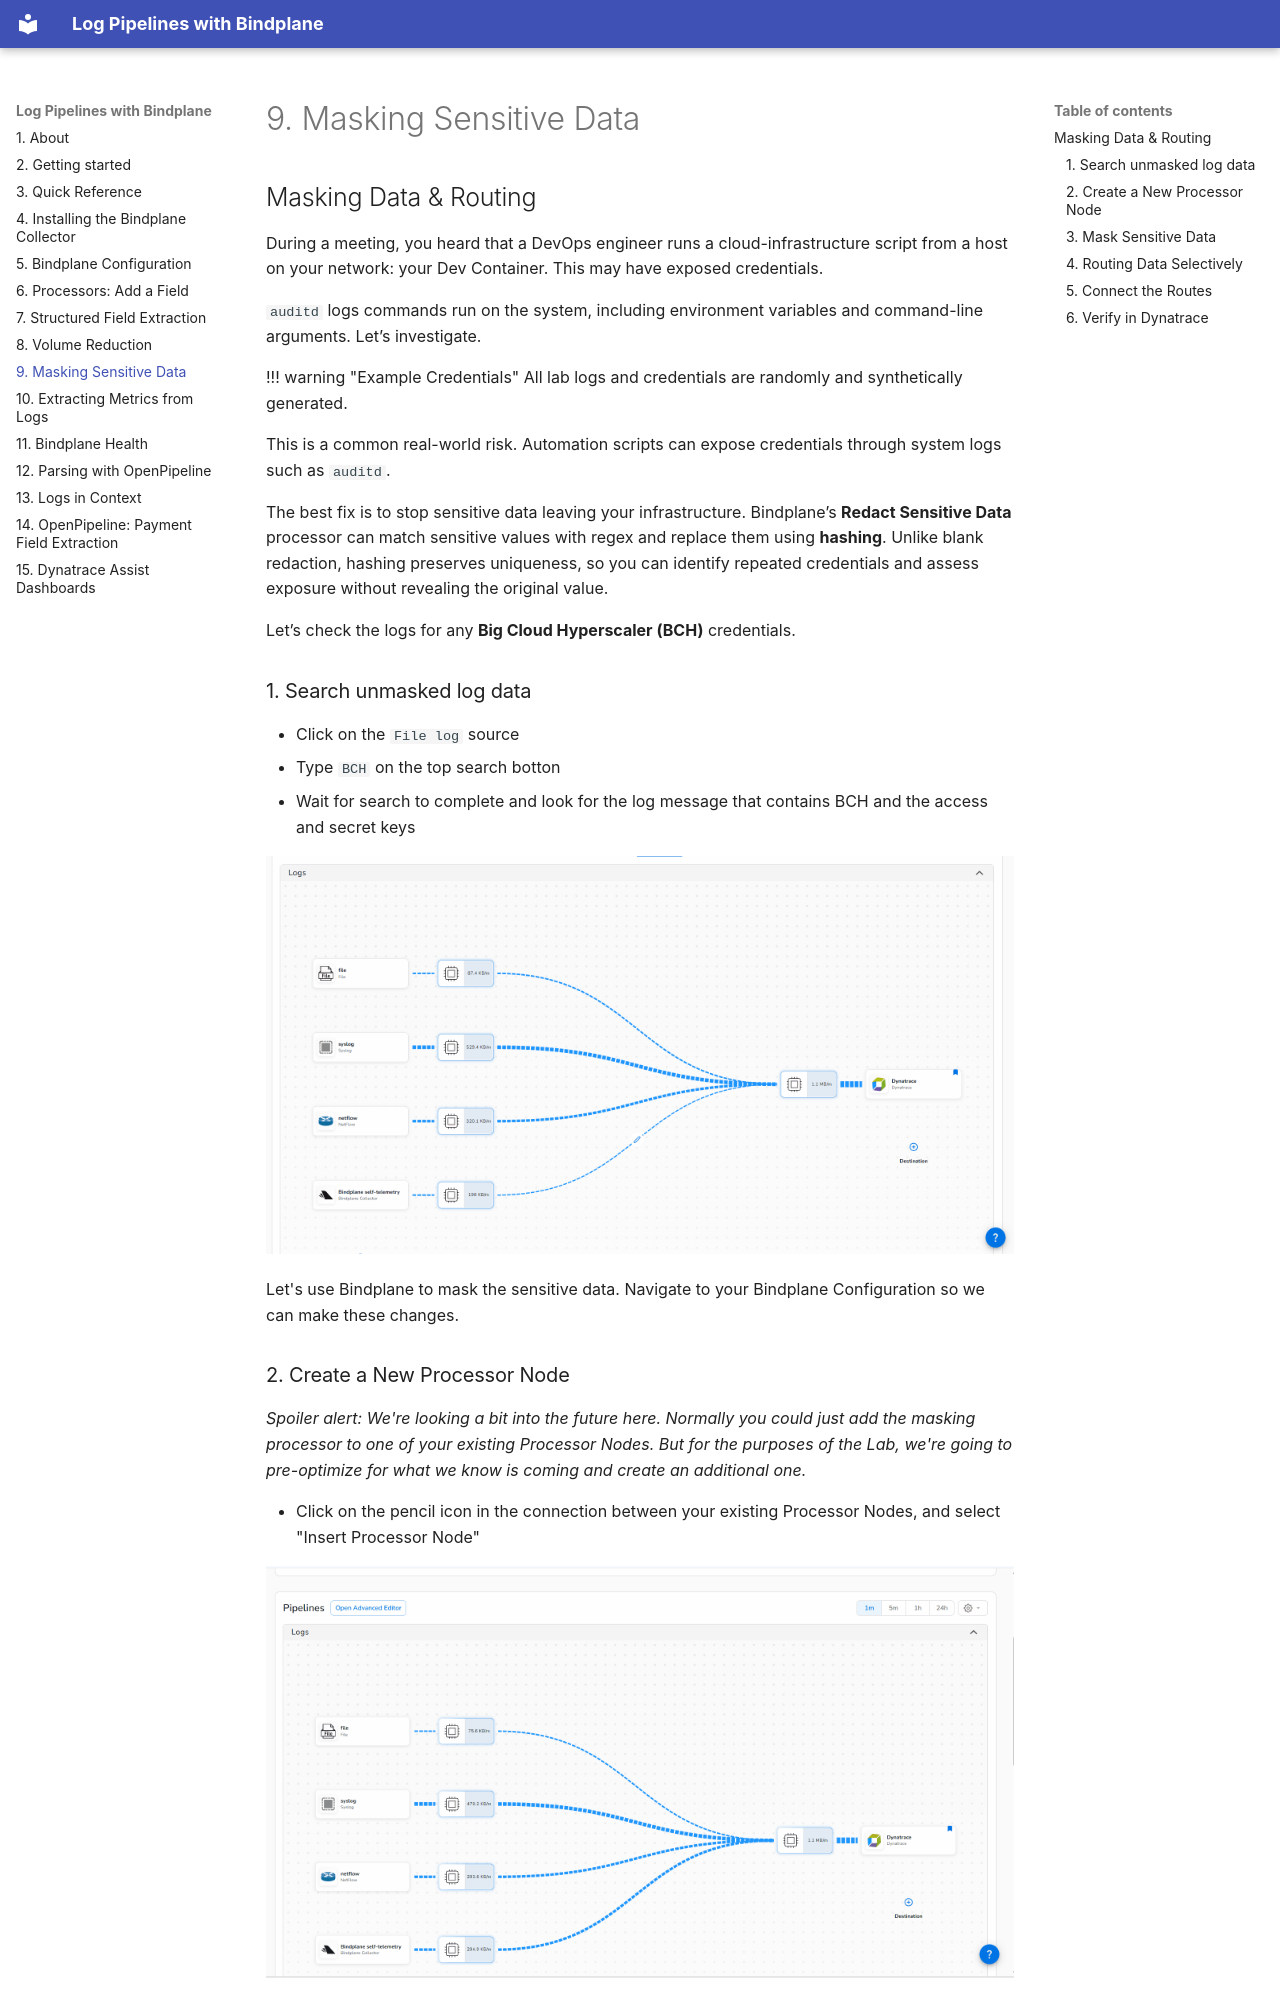

repository: dt-arr/enablement-bindplane-logs · page: 7-masking-routing/index.html · generator: mkdocs

## Masking Data & Routing

During a meeting, you heard that a DevOps engineer runs a cloud-infrastructure script from a host on your network: your Dev Container. This may have exposed credentials.

`auditd` logs commands run on the system, including environment variables and command-line arguments. Let’s investigate.

!!! warning "Example Credentials"
    All lab logs and credentials are randomly and synthetically generated.

This is a common real-world risk. Automation scripts can expose credentials through system logs such as `auditd`.

The best fix is to stop sensitive data leaving your infrastructure. Bindplane’s **Redact Sensitive Data** processor can match sensitive values with regex and replace them using **hashing**. Unlike blank redaction, hashing preserves uniqueness, so you can identify repeated credentials and assess exposure without revealing the original value.

Let’s check the logs for any **Big Cloud Hyperscaler (BCH)** credentials.

### 1. Search unmasked log data

- Click on the `File log` source
- Type `BCH` on the top search botton
- Wait for search to complete and look for the log message that contains BCH and the access and secret keys

![Search BCH in Bindplane File log source](img/7-masking-routing/01-search-bch-in-bindplane.gif)

Let's use Bindplane to mask the sensitive data.  Navigate to your Bindplane Configuration so we can make these changes.

### 2. Create a New Processor Node
*Spoiler alert: We're looking a bit into the future here.  Normally you could just add the masking processor to one of your existing Processor Nodes.  But for the purposes of the Lab, we're going to pre-optimize for what we know is coming and create an additional one.*

- Click on the pencil icon in the connection between your existing Processor Nodes, and select "Insert Processor Node"

![Insert Processor Node](img/7-masking-routing/02-insert-processor-node.gif)

- Then click "Start Rollout" so we can actually send our logs through it.
